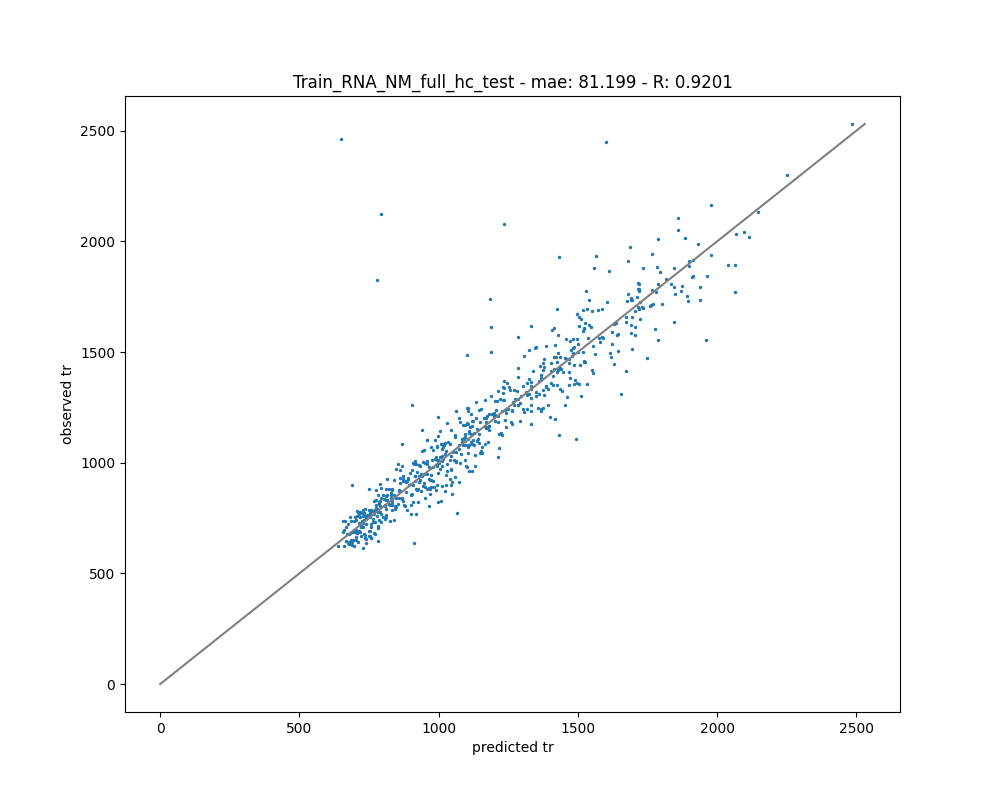

The data file committed next to this chart (first rows):
, Unnamed: 0, PEH, sequence, accession, unique, database, database_version, search_engine, best_search_engine_score[1], search_engine_score[1]_ms_run[1], modifications, retention_time, retention_time_window, charge, mass_to_charge, spectra_ref, peptide_abundance_study_variable[1], peptide_abundance_stdev_study_variable[1…, peptide_abundance_std_error_study_variab…, opt_global_cv_MS:1000889_peptidoform_seq…, opt_global_PeptideRef, opt_global_PrecursorMZ, opt_global_feature_class
Pep_5342, 5342, PEP, QTQINLLSSMAI, sp|P0AC59|GLRX2_ECOLI, 1, , , , 5.61257309677081e-06, 5.61257309677081e-06, 10|G+C5H9N1@RNA_XL, 2015, 1992.0921630859375|2040.770263671875, 3, 588.9, , 31313430, , , QTQINLLSSMAI, Q[446.131501223700127]TQINLLSSMAI/3, 588.9, positive
Pep_1728, 1728, PEP, ENSMLPEAEQQR, sp|P0AGJ2|TRMH_ECOLI, 1, , , , 5.50006548813336e-06, 5.50006548813336e-06, 4|Oxidation|5|A+C5H9N1@RNA_XL, 816.2, 791.9453125|840.69598388671875, 3, 626.6, , 7983811, , , ENSM(Oxidation)LPEAEQQR, E[430.136586223699965]NSM(Oxidation)LPEA…, 626.6, positive
Pep_5865, 5865, PEP, VAHLQSYIDR, sp|P63389|YHES_ECOLI, 1, , , , 0.001555, 0.001555, 2|G+C5H9N1@RNA_XL, 1240, 1219.7286376953125|1261.5423583984375, 3, 549.9, , 3132873, , , VAHLQSYIDR, V[446.13150122370007]AHLQSYIDR/3, 549.9, positive
Pep_2401, 2401, PEP, GLINDPHMDNSFQINDGLR, sp|P0AB91|AROG_ECOLI, 1, , , , 5.603370786516851e-06, 5.603370786516851e-06, 8|AC+C5H9N1@RNA_XL, 1587, 1563.0233154296875|1611.5072021484375, 4, 723.6, , 6647261, , , GLINDPHMDNSFQINDGLR, G[735.177875096500088]LINDPHMDNSFQINDGLR…, 723.6, positive
Pep_480, 480, PEP, ALGMLAVDNQAR, sp|P32176|FDOG_ECOLI, 1, , , , 5.87064652194466e-06, 5.87064652194466e-06, 4|Oxidation|5|A+C5H9N1@RNA_XL, 984.2, 959.94281005859375|1009.188720703125, 3, 568.9, , 5909779, , , ALGM(Oxidation)LAVDNQAR, A[430.136586223700135]LGM(Oxidation)LAVD…, 568.9, positive
Pep_5651, 5651, PEP, TADAELCETGTPEQPGK, sp|P36929|RSMB_ECOLI, 1, , , , 3.07261548148731e-06, 3.07261548148731e-06, 7|A+C5H9N1@RNA_XL, 1070, 1048.6019287109375|1092.642333984375, 3, 726.3, , 12189190, , , TADAELCETGTPEQPGK, T[430.136586223700135]ADAELCETGTPEQPGK/3, 726.3, positive
Pep_2005, 2005, PEP, FMSLFDK, sp|P0ACW6|YDCH_ECOLI, 1, , , , 6.07218489569265e-06, 6.07218489569265e-06, 2|CG+C5H9N1@RNA_XL, 1558, 1533.8626708984375|1582.9559326171875, 3, 546.9, , 25813140, , , FMSLFDK, F[751.17279009650008]MSLFDK/3, 546.9, positive
Pep_2831, 2831, PEP, IADIYANCGITK, sp|P0A6K6|DEOB_ECOLI, 1, , , , 0.005298, 0.005298, 4|G+C5H9N1@RNA_XL, 1234, 1211.571533203125|1256.5386962890625, 3, 576.6, , 16061370, , , IADIYANCGITK, I[446.131501223699786]ADIYANCGITK/3, 576.6, positive
Pep_767, 767, PEP, ATAAMMVPFDSIK, sp|P76177|YDGH_ECOLI, 1, , , , 4.71302107408414e-06, 4.71302107408414e-06, 6|Oxidation|7|CC+C5H9N1@RNA_XL, 1357, 1329.9910888671875|1389.82080078125, 3, 703.6, , 61144288, , , ATAAMM(Oxidation)VPFDSIK, A[711.166642096500141]TAAMM(Oxidation)VP…, 703.6, positive
Pep_4488, 4488, PEP, MNPLK, sp|P0AE52|BCP_ECOLI, 1, , , , 7.40132642242357e-06, 7.40132642242357e-06, 1|G+C5H9N1@RNA_XL, 637.4, 612.2034912109375|683.84930419921875, 2, 524.7, , 72196168, , , MNPLK, M[446.13150122370007]NPLK/2, 524.7, positive
Pep_4404, 4404, PEP, MLVSQDK, sp|P30744|SDHM_ECOLI, 1, , , , 5.36928220549506e-06, 5.36928220549506e-06, 1|G+C5H9N1@RNA_XL, 689.6, 663.85943603515625|738.6180419921875, 2, 633.8, , 7556827, , , MLVSQDK, M[446.13150122370007]LVSQDK/2, 633.8, positive
Pep_5704, 5704, PEP, TKPHVNVGTIGHVDHGK, sp|P0CE47|EFTU1_ECOLI, 0, , , , 6.33521371847109e-06, 6.33521371847109e-06, 8|G+C5H9N1@RNA_XL, 879.7, 847.4962158203125|917.509887695312386, 5, 449.2, , 45265540, , , TKPHVNVGTIGHVDHGK, T[446.131501223700013]KPHVNVGTIGHVDHGK/5, 449.2, positive
Pep_6383, 6383, PEP, VQIGPEMR, sp|P38054|CUSA_ECOLI, 1, , , , 5.62798836478424e-06, 5.62798836478424e-06, 7|G+C5H9N1@RNA_XL, 878.4, 856.54119873046875|916.977416992187614, 3, 459.2, , 8623956, , , VQIGPEMR, V[446.131501223700127]QIGPEMR/3, 459.2, positive
Pep_1503, 1503, PEP, EFVMQLASWDTR, sp|P0AG00|WZZE_ECOLI, 1, , , , 4.57260559542287e-06, 4.57260559542287e-06, 4|G+C5H9N1@RNA_XL, 1699, 1677.92724609375|1721.2913818359375, 3, 643.6, , 3311513, , , EFVMQLASWDTR, E[446.131501223700127]FVMQLASWDTR/3, 643.6, positive
Pep_1592, 1592, PEP, ELALQSGLAHK, sp|P0AD61|KPYK1_ECOLI, 1, , , , 5.31464964648271e-06, 5.31464964648271e-06, 10|A+C5H9N1@RNA_XL, 1272, 1248.4739990234375|1293.7149658203125, 3, 532.9, , 8288960, , , ELALQSGLAHK, E[430.136586223700135]LALQSGLAHK/3, 532.9, positive
Pep_1751, 1751, PEP, ESGAIFNGIIHK, sp|P75782|RLMF_ECOLI, 1, , , , 1.24809771232978e-06, 1.24809771232978e-06, 11|G+C5H9N1@RNA_XL, 1538, 1512.9661865234375|1566.375, 3, 577.9, , 4463523, , , ESGAIFNGIIHK, E[446.131501223699956]SGAIFNGIIHK/3, 577.9, positive
Pep_4819, 4819, PEP, MVEDILAPGLR, sp|P0A9H1|MUG_ECOLI, 1, , , , 6.05781046968874e-06, 6.05781046968874e-06, 1|G+C5H9N1@RNA_XL, 1685, 1661.059326171875|1710.4061279296875, 3, 553.9, , 22139430, , , MVEDILAPGLR, M[446.131501223700127]VEDILAPGLR/3, 553.9, positive
Pep_1143, 1143, PEP, DDGNTIMVVQK, sp|P0A905|SLYB_ECOLI, 1, , , , 4.85587621696801e-06, 4.85587621696801e-06, 7|Oxidation|8|AA+C5H9N1@RNA_XL, 1030, 1012.119018554687614|1061.7093505859375, 3, 665.6, , 9106073, , , DDGNTIM(Oxidation)VVQK, D[759.189108096500036]DGNTIM(Oxidation)V…, 665.6, positive
Pep_2656, 2656, PEP, HGFLPLK, sp|P21513|RNE_ECOLI, 1, , , , 4.53060194034695e-06, 4.53060194034695e-06, 1|A+C5H9N1@RNA_XL, 1696, 1672.659912109375|1724.8095703125, 2, 621.3, , 11154130, , , HGFLPLK, H[430.136586223699965]GFLPLK/2, 621.3, positive
Pep_568, 568, PEP, AMAWEEHDE, sp|P0A6F3|GLPK_ECOLI, 1, , , , 5.002288390825901e-06, 5.002288390825901e-06, 2|Oxidation|3|G+C5H9N1@RNA_XL, 754.7, 711.3485107421875|766.857666015625, 2, 790.3, , 80924040, , , AM(Oxidation)AWEEHDE, A[446.13150122370007]M(Oxidation)AWEEHDE…, 790.3, positive
Pep_6072, 6072, PEP, VGLSPTPCLER, sp|P0ACJ0|LRP_ECOLI, 1, , , , 4.88527242824553e-06, 4.88527242824553e-06, 5|G+C5H9N1@RNA_XL, 1248, 1225.0159912109375|1272.5155029296875, 3, 539.9, , 5532464, , , VGLSPTPCLER, V[446.131501223699956]GLSPTPCLER/3, 539.9, positive
Pep_2584, 2584, PEP, HASDDEPFSALAFK, sp|P0A6M8|EFG_ECOLI, 1, , , , 3.16983018799316e-06, 3.16983018799316e-06, 1|G+C5H9N1@RNA_XL, 1892, 1867.6376953125|1918.58935546875, 3, 661, , 6918768, , , HASDDEPFSALAFK, H[446.131501223699843]ASDDEPFSALAFK/3, 661, positive
Pep_1628, 1628, PEP, ELMVQHEER, sp|P0ABJ9|CYDA_ECOLI, 1, , , , 6.65559720044365e-06, 6.65559720044365e-06, 3|AG+C5H9N1@RNA_XL, 765.8, 738.86016845703125|793.0357666015625, 3, 649.3, , 15871840, , , ELMVQHEER, E[775.184023096500596]LMVQHEER/3, 649.3, positive
Pep_645, 645, PEP, ANLQPVLITGMEK, sp|P0A9P4|TRXB_ECOLI, 1, , , , 6.11018165998959e-06, 6.11018165998959e-06, 11|AU+C5H9N1@RNA_XL, 1690, 1668.6875|1722.902099609375, 3, 717.3, , 52613200, , , ANLQPVLITGMEK, A[736.161891064600468]NLQPVLITGMEK/3, 717.3, positive
Pep_3675, 3675, PEP, LMGMTPTGNGR, sp|P0AGG8|TLDD_ECOLI, 1, , , , 0.009606, 0.009606, 4|Oxidation|5|A+C5H9N1@RNA_XL, 783, 758.794677734375|828.88818359375, 3, 527.6, , 12463880, , , LMGM(Oxidation)TPTGNGR, L[430.136586223700135]MGM(Oxidation)TPTG…, 527.6, positive
Pep_1783, 1783, PEP, EVEATLMELR, sp|P75830|MACA_ECOLI, 1, , , , 6.40261046143399e-06, 6.40261046143399e-06, 7|G+C5H9N1@RNA_XL, 1262, 1238.065673828125|1289.7852783203125, 3, 546.3, , 94277216, , , EVEATLMELR, E[446.131501223700127]VEATLMELR/3, 546.3, positive
Pep_5007, 5007, PEP, NLEVMVK, sp|P0A7R9|RS11_ECOLI, 1, , , , 7.86518989281694e-06, 7.86518989281694e-06, 5|UU+C5H9N1@RNA_XL, 1116, 1091.562744140625|1142.9195556640625, 3, 515.9, , 9752238, , , NLEVMVK, N[713.134674032700332]LEVMVK/3, 515.9, positive
Pep_3855, 3855, PEP, LTTGCSVIVTGK, sp|P0A8M0|SYN_ECOLI, 1, , , , 6.29978277909139e-06, 6.29978277909139e-06, 6|G+C5H9N1@RNA_XL, 1069, 1037.3828125|1090.9539794921875, 3, 542.3, , 18412450, , , LTTGCSVIVTGK, L[446.131501223700127]TTGCSVIVTGK/3, 542.3, positive
Pep_172, 172, PEP, AEAAPAATGGGIPGMLPWPK, sp|P06959|ODP2_ECOLI, 1, , , , 2.43031275379253e-06, 2.43031275379253e-06, 15|AC+C5H9N1@RNA_XL, 1940, 1914.8961181640625|1977.9898681640625, 4, 657.5, , 43581912, , , AEAAPAATGGGIPGMLPWPK, A[735.177875096499974]EAAPAATGGGIPGMLPWP…, 657.5, positive
Pep_5287, 5287, PEP, QMIMVLAPK, sp|P0A707|IF3_ECOLI, 1, , , , 6.15423350812046e-06, 6.15423350812046e-06, 2|Oxidation|4|G+C5H9N1@RNA_XL, 1131, 1112.6005859375|1166.016357421875, 3, 498.2, , 8464344, , , QM(Oxidation)IMVLAPK, Q[446.131501223700127]M(Oxidation)IMVLAP…, 498.2, positive
Pep_3770, 3770, PEP, LQGVDSVMTPPER, sp|P26646|ACUI_ECOLI, 1, , , , 6.42144391556156e-06, 6.42144391556156e-06, 8|CC+C5H9N1@RNA_XL, 1081, 1060.301025390625|1103.0098876953125, 3, 714, , 50331480, , , LQGVDSVMTPPER, L[711.166642096500141]QGVDSVMTPPER/3, 714, positive
Pep_6254, 6254, PEP, VLTGGVDANALHR, sp|P0AG30|RHO_ECOLI, 1, , , , 6.24659582998058e-06, 6.24659582998058e-06, 4|G+C5H9N1@RNA_XL, 1243, 1215.366943359375|1267.64208984375, 3, 590.3, , 46538560, , , VLTGGVDANALHR, V[446.131501223699956]LTGGVDANALHR/3, 590.3, positive
Pep_616, 616, PEP, AMVVDQFR, sp|P0AFF6|NUSA_ECOLI, 1, , , , 0.006039, 0.006039, 2|A+C5H9N1@RNA_XL, 954.8, 933.147705078125|978.910766601562386, 3, 465.9, , 9588297, , , AMVVDQFR, A[430.136586223700135]MVVDQFR/3, 465.9, positive
Pep_4780, 4780, PEP, MTQQITLIK, sp|P37128|NUDK_ECOLI, 1, , , , 3.88086700572827e-06, 3.88086700572827e-06, 1|G+C5H9N1@RNA_XL, 1173, 1153.0025634765625|1209.545166015625, 3, 507.9, , 1925013, , , MTQQITLIK, M[446.131501223699956]TQQITLIK/3, 507.9, positive
Pep_2931, 2931, PEP, IEQAPGQHGAR, sp|P0A7V8|RS4_ECOLI, 1, , , , 6.724062865239341e-06, 6.724062865239341e-06, 3|AA+C5H9N1@RNA_XL, 737.6, 712.28155517578125|786.988220214843636, 3, 641.6, , 879898624, , , IEQAPGQHGAR, I[759.189108096499922]EQAPGQHGAR/3, 641.6, positive
Pep_982, 982, PEP, CGEDLNYAR, sp|P21599|KPYK2_ECOLI, 1, , , , 5.26728046944958e-06, 5.26728046944958e-06, 4|CU+C5H9N1@RNA_XL, 985.4, 967.8369140625|1006.581420898437614, 3, 584.9, , 3281037, , , CGEDLNYAR, C[712.150658064600066]GEDLNYAR/3, 584.9, positive
Pep_3334, 3334, PEP, LAESEASNDQAPVQMPR, sp|P0ADW3|YHCB_ECOLI, 1, , , , 2.22833749309353e-06, 2.22833749309353e-06, 15|AG+C5H9N1@RNA_XL, 927.9, 903.778442382812386|951.38232421875, 3, 873.4, , 4114537, , , LAESEASNDQAPVQMPR, L[775.184023096500027]AESEASNDQAPVQMPR/3, 873.4, positive
Pep_5798, 5798, PEP, TVQPLMK, sp|P05793|ILVC_ECOLI, 1, , , , 0.005146, 0.005146, 6|Oxidation|7|AA+C5H9N1@RNA_XL, 1824, 1771.4051513671875|1847.4752197265625, 3, 531.2, , 4733327, , , TVQPLM(Oxidation)K, T[759.189108096499695]VQPLM(Oxidation)K/…, 531.2, positive
Pep_6594, 6594, PEP, WSLMPK, sp|P31979|NUOF_ECOLI, 1, , , , 6.05384561212163e-06, 6.05384561212163e-06, 4|G+C5H9N1@RNA_XL, 1084, 1061.1051025390625|1106.7313232421875, 2, 604.3, , 8040063, , , WSLMPK, W[446.13150122370007]SLMPK/2, 604.3, positive
Pep_2193, 2193, PEP, GDSTIYLLMQ, sp|P0C0V0|DEGP_ECOLI, 1, , , , 0.001118, 0.001118, 9|AC+C5H9N1@RNA_XL, 1755, 1726.779541015625|1806.547607421875, 3, 625.9, , 49915888, , , GDSTIYLLMQ, G[735.177875096499747]DSTIYLLMQ/3, 625.9, positive
Pep_3588, 3588, PEP, LLDAHK, sp|P36683|ACNB_ECOLI, 1, , , , 0.008157, 0.008157, 1|AC+C5H9N1@RNA_XL, 690.5, 661.571533203125|720.5941162109375, 3, 477.9, , 7246298, , , LLDAHK, L[735.177875096499974]LDAHK/3, 477.9, positive
Pep_1042, 1042, PEP, CLHLQLTEK, sp|P0ACR9|MPRA_ECOLI, 1, , , , 5.19781468568056e-06, 5.19781468568056e-06, 2|A+C5H9N1@RNA_XL, 1306, 1285.094970703125|1329.2152099609375, 3, 505.6, , 2398729, , , CLHLQLTEK, C[430.136586223700078]LHLQLTEK/3, 505.6, positive
Pep_5066, 5066, PEP, NQAFKNGEFIEITEK, sp|P0AE08|AHPC_ECOLI, 1, , , , 6.154792258909651e-06, 6.154792258909651e-06, 5|G+C5H9N1@RNA_XL, 1702, 1679.78759765625|1729.2574462890625, 3, 738.7, , 23847860, , , NQAFKNGEFIEITEK, N[446.13150122370007]QAFKNGEFIEITEK/3, 738.7, positive
Pep_5915, 5915, PEP, VDEAGFEAAMEEQR, sp|P00957|SYA_ECOLI, 1, , , , 4.72612100201335e-06, 4.72612100201335e-06, 10|A+C5H9N1@RNA_XL, 1096, 1070.6707763671875|1121.3990478515625, 3, 671.3, , 7440102, , , VDEAGFEAAMEEQR, V[430.136586223699965]DEAGFEAAMEEQR/3, 671.3, positive
Pep_888, 888, PEP, AVEGTPFECLK, sp|P0A7J3|RL10_ECOLI, 1, , , , 6.87725454563003e-06, 6.87725454563003e-06, 9|AC+C5H9N1@RNA_XL, 1498, 1462.600341796875|1526.2451171875, 3, 643.6, , 26507720, , , AVEGTPFECLK, A[735.177875096500088]VEGTPFECLK/3, 643.6, positive
Pep_3367, 3367, PEP, LAMQVVVLR, sp|P00961|SYGB_ECOLI, 1, , , , 5.437482584032551e-06, 5.437482584032551e-06, 3|CU+C5H9N1@RNA_XL, 1413, 1390.1314697265625|1435.357177734375, 3, 580.9, , 17655950, , , LAMQVVVLR, L[712.150658064600066]AMQVVVLR/3, 580.9, positive
Pep_6515, 6515, PEP, VVNPELHK, sp|P60422|RL2_ECOLI, 1, , , , 6.80568267524478e-06, 6.80568267524478e-06, 3|A+C5H9N1@RNA_XL, 906.8, 887.68792724609375|933.147705078125, 2, 683.3, , 10405260, , , VVNPELHK, V[430.136586223700078]VNPELHK/2, 683.3, positive
Pep_2757, 2757, PEP, HQKPVPALNQPGGIVEK, sp|P60624|RL24_ECOLI, 1, , , , 4.405135734550511e-06, 4.405135734550511e-06, 1|A+C5H9N1@RNA_XL, 1369, 1362.0958251953125|1392.687255859375, 3, 748.1, , 11563760, , , HQKPVPALNQPGGIVEK, H[430.136586223700078]QKPVPALNQPGGIVEK/3, 748.1, positive
Pep_3789, 3789, PEP, LQQAGIDVSHGLMMSEAEQLNK, sp|P25539|RIBD_ECOLI, 1, , , , 0.002068, 0.002068, 13|Oxidation|14|Oxidation|15|A+C5H9N1@RN…, 1305, 1281.8140869140625|1329.1807861328125, 4, 716.1, , 2951189, , , LQQAGIDVSHGLM(Oxidation)M(Oxidation)SEAE…, L[430.136586223700135]QQAGIDVSHGLM(Oxida…, 716.1, positive
Pep_4002, 4002, PEP, MAPPQISAEVLK, sp|P0A6Y8|DNAK_ECOLI, 1, , , , 5.73019837873648e-06, 5.73019837873648e-06, 6|CU+C5H9N1@RNA_XL, 1688, 1668.6875|1717.9677734375, 3, 666, , 11549190, , , MAPPQISAEVLK, M[712.150658064600066]APPQISAEVLK/3, 666, positive
Pep_45, 45, PEP, AALIDCLAPDR, sp|P0A910|OMPA_ECOLI, 1, , , , 4.04956782979142e-06, 4.04956782979142e-06, 5|A+C5H9N1@RNA_XL, 1713, 1689.368896484375|1737.500244140625, 3, 529.9, , 13329740, , , AALIDCLAPDR, A[430.136586223700135]ALIDCLAPDR/3, 529.9, positive
Pep_1763, 1763, PEP, ETLAAAIVMR, sp|P75864|RLMKL_ECOLI, 1, , , , 5.10137872795357e-06, 5.10137872795357e-06, 9|G+C5H9N1@RNA_XL, 1536, 1497.6417236328125|1565.8433837890625, 3, 507.6, , 27849850, , , ETLAAAIVMR, E[446.131501223700127]TLAAAIVMR/3, 507.6, positive
Pep_3133, 3133, PEP, IQSLMQR, sp|P22523|MUKB_ECOLI, 1, , , , 6.029959923182131e-06, 6.029959923182131e-06, 5|G+C5H9N1@RNA_XL, 755, 726.993896484375|792.916748046875, 3, 441.2, , 13421290, , , IQSLMQR, I[446.131501223699956]QSLMQR/3, 441.2, positive
Pep_1051, 1051, PEP, CPFHQGGHDQSAGAGTTTR, sp|P13029|KATG_ECOLI, 1, , , , 6.18632981136342e-06, 6.18632981136342e-06, 2|U+C5H9N1@RNA_XL, 731.5, 708.32757568359375|755.02862548828125, 3, 779, , 1524995, , , CPFHQGGHDQSAGAGTTTR, C[407.10936919180017]PFHQGGHDQSAGAGTTTR/…, 779, positive
Pep_4049, 4049, PEP, MDSSFTPIEQMLK, sp|P0ACR9|MPRA_ECOLI, 1, , , , 3.2667702202831e-06, 3.2667702202831e-06, 1|Oxidation|11|G+C5H9N1@RNA_XL, 1453, 1429.1864013671875|1492.5185546875, 3, 663.6, , 86730192, , , M(Oxidation)DSSFTPIEQMLK, M(Oxidation)D[446.131501223699956]SSFTPI…, 663.6, positive
Pep_2171, 2171, PEP, GATVLPHGTGR, sp|P0A7L0|RL1_ECOLI, 1, , , , 6.36123812017992e-06, 6.36123812017992e-06, 7|AA+C5H9N1@RNA_XL, 965.7, 942.00042724609375|991.89532470703125, 3, 608.9, , 11555190, , , GATVLPHGTGR, G[759.189108096499922]ATVLPHGTGR/3, 608.9, positive
Pep_4771, 4771, PEP, MTPAVK, sp|P0AAR3|YBAK_ECOLI, 1, , , , 5.752325369986551e-06, 5.752325369986551e-06, 1|G+C5H9N1@RNA_XL, 625.7, 601.48992919921875|649.49871826171875, 2, 546.7, , 18224910, , , MTPAVK, M[446.13150122370007]TPAVK/2, 546.7, positive
Pep_4154, 4154, PEP, MFLAQEIIR, sp|P07650|TYPH_ECOLI, 1, , , , 5.66140050235921e-06, 5.66140050235921e-06, 1|Oxidation|2|G+C5H9N1@RNA_XL, 1936, 1912.8946533203125|1965.1640625, 3, 528.3, , 4122517, , , M(Oxidation)FLAQEIIR, M(Oxidation)F[446.131501223700127]LAQEII…, 528.3, positive
Pep_6488, 6488, PEP, VTVVATGIGMDK, sp|P0A9A6|FTSZ_ECOLI, 1, , , , 6.63159508276665e-06, 6.63159508276665e-06, 10|AC+C5H9N1@RNA_XL, 1127, 1101.9315185546875|1151.8516845703125, 3, 642.6, , 41495648, , , VTVVATGIGMDK, V[735.177875096499974]TVVATGIGMDK/3, 642.6, positive
Pep_496, 496, PEP, ALLHVAK, sp|P0A9P0|DLDH_ECOLI, 1, , , , 4.60336657983197e-06, 4.60336657983197e-06, 4|AC+C5H9N1@RNA_XL, 913.3, 888.43798828125|957.504516601562386, 3, 496.2, , 42933900, , , ALLHVAK, A[735.177875096499974]LLHVAK/3, 496.2, positive
... 612 more rows
